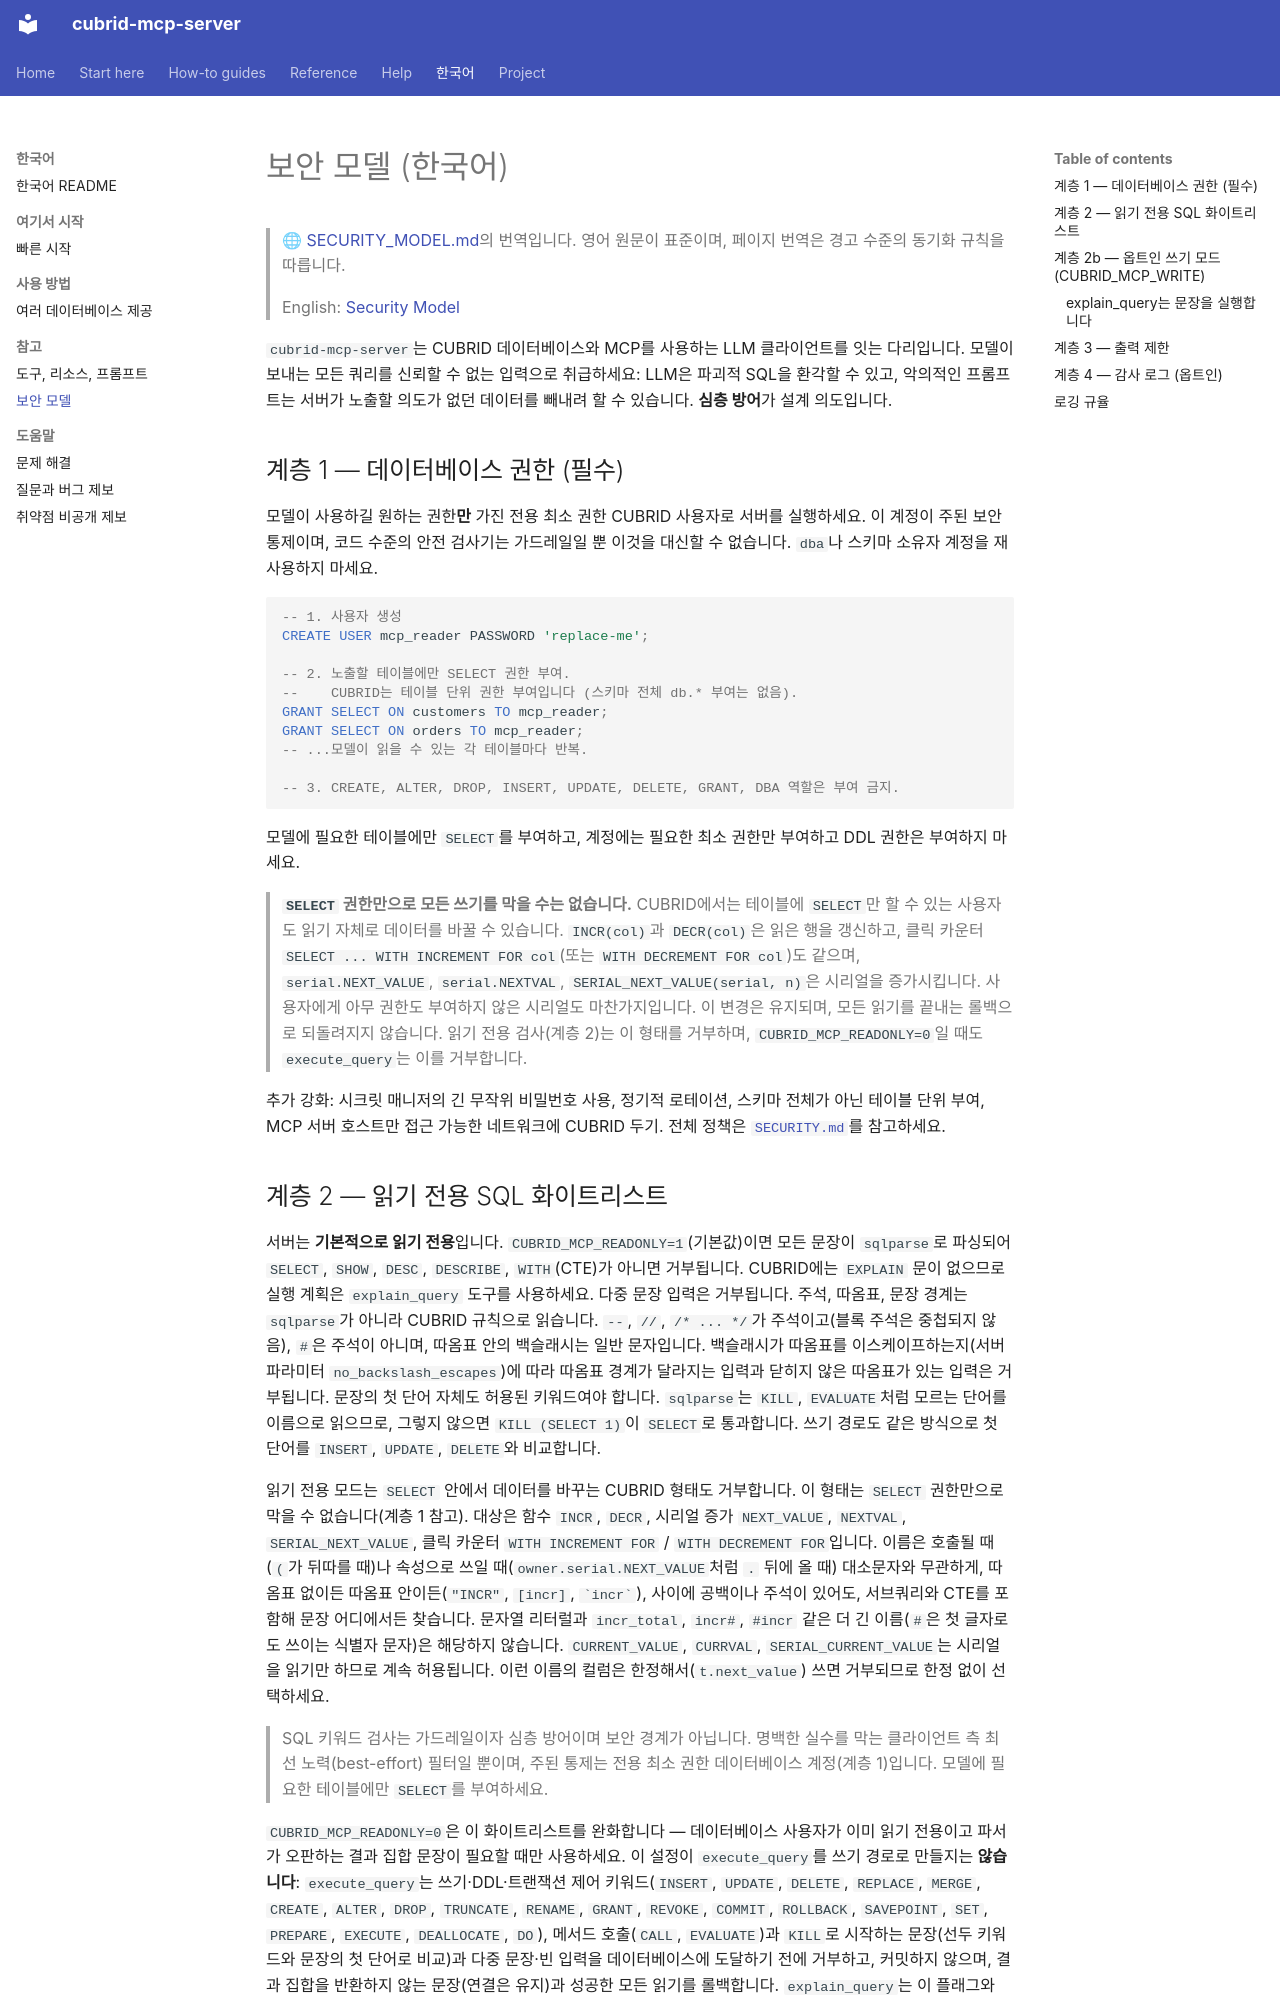

repository: cubrid-lab/cubrid-mcp-server · page: ko/SECURITY_MODEL/index.html · generator: mkdocs

# 보안 모델 (한국어)

> 🌐 [SECURITY_MODEL.md](https://github.com/cubrid-lab/cubrid-mcp-server/blob/main/docs/SECURITY_MODEL.md)의 번역입니다. 영어 원문이 표준이며, 페이지 번역은 경고 수준의 동기화 규칙을 따릅니다.
>
> English: [Security Model](../SECURITY_MODEL.md)

`cubrid-mcp-server`는 CUBRID 데이터베이스와 MCP를 사용하는 LLM 클라이언트를 잇는 다리입니다. 모델이 보내는 모든 쿼리를 신뢰할 수 없는 입력으로 취급하세요: LLM은 파괴적 SQL을 환각할 수 있고, 악의적인 프롬프트는 서버가 노출할 의도가 없던 데이터를 빼내려 할 수 있습니다. **심층 방어**가 설계 의도입니다.

<a id="layer-1"></a>

## 계층 1 — 데이터베이스 권한 (필수)

모델이 사용하길 원하는 권한**만** 가진 전용 최소 권한 CUBRID 사용자로 서버를 실행하세요. 이 계정이 주된 보안 통제이며, 코드 수준의 안전 검사기는 가드레일일 뿐 이것을 대신할 수 없습니다. `dba`나 스키마 소유자 계정을 재사용하지 마세요.

```sql
-- 1. 사용자 생성
CREATE USER mcp_reader PASSWORD 'replace-me';

-- 2. 노출할 테이블에만 SELECT 권한 부여.
--    CUBRID는 테이블 단위 권한 부여입니다 (스키마 전체 db.* 부여는 없음).
GRANT SELECT ON customers TO mcp_reader;
GRANT SELECT ON orders TO mcp_reader;
-- ...모델이 읽을 수 있는 각 테이블마다 반복.

-- 3. CREATE, ALTER, DROP, INSERT, UPDATE, DELETE, GRANT, DBA 역할은 부여 금지.
```

모델에 필요한 테이블에만 `SELECT`를 부여하고, 계정에는 필요한 최소 권한만 부여하고 DDL 권한은 부여하지 마세요.

> **`SELECT` 권한만으로 모든 쓰기를 막을 수는 없습니다.** CUBRID에서는 테이블에 `SELECT`만 할 수 있는 사용자도 읽기 자체로 데이터를 바꿀 수 있습니다. `INCR(col)`과 `DECR(col)`은 읽은 행을 갱신하고, 클릭 카운터 `SELECT ... WITH INCREMENT FOR col`(또는 `WITH DECREMENT FOR col`)도 같으며, `serial.NEXT_VALUE`, `serial.NEXTVAL`, `SERIAL_NEXT_VALUE(serial, n)`은 시리얼을 증가시킵니다. 사용자에게 아무 권한도 부여하지 않은 시리얼도 마찬가지입니다. 이 변경은 유지되며, 모든 읽기를 끝내는 롤백으로 되돌려지지 않습니다. 읽기 전용 검사(계층 2)는 이 형태를 거부하며, `CUBRID_MCP_READONLY=0`일 때도 `execute_query`는 이를 거부합니다.

추가 강화: 시크릿 매니저의 긴 무작위 비밀번호 사용, 정기적 로테이션, 스키마 전체가 아닌 테이블 단위 부여, MCP 서버 호스트만 접근 가능한 네트워크에 CUBRID 두기. 전체 정책은 [`SECURITY.md`](https://github.com/cubrid-lab/cubrid-mcp-server/blob/main/SECURITY.md)를 참고하세요.

<a id="layer-2"></a>
